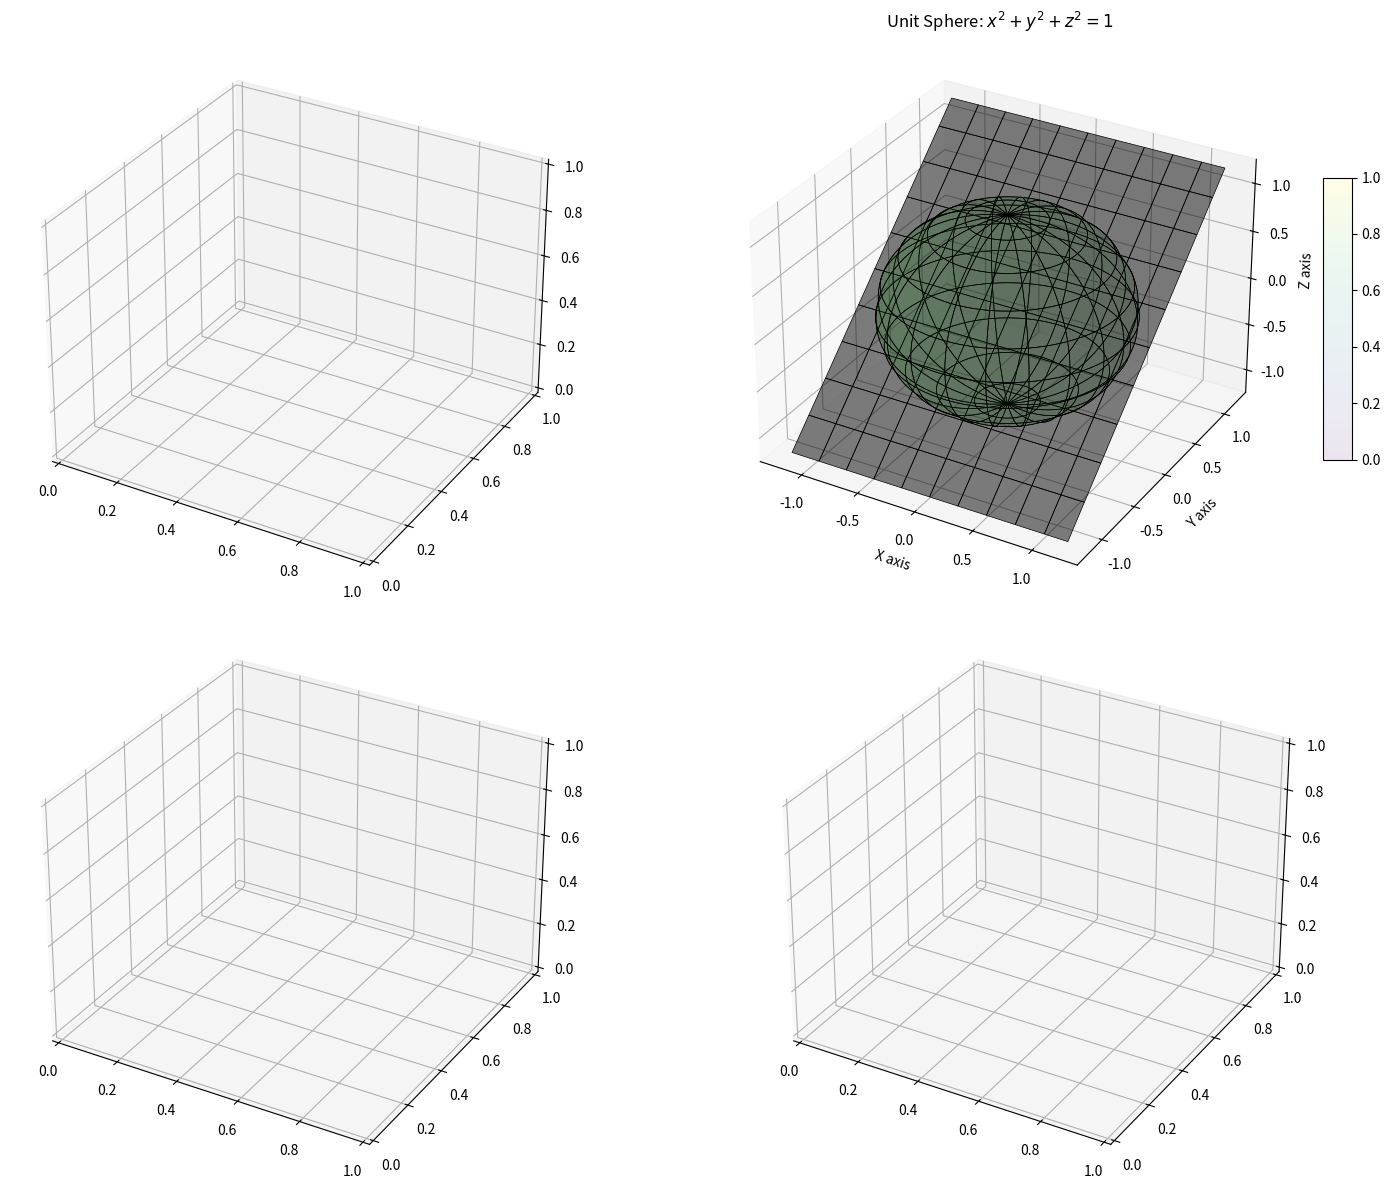

Generate this figure with matplotlib:
import matplotlib.pyplot as plt
import numpy as np

# Curve one
theta = np.linspace(0, np.pi, 50)
phi = np.linspace(0, 2 * np.pi, 100)
theta, phi = np.meshgrid(theta, phi)

x = np.sin(theta) * np.cos(phi)
y = np.sin(theta) * np.sin(phi)
z = np.cos(theta)

fig = plt.figure(figsize=(16, 12))

ax = [fig.add_subplot(2, 2, 1, projection='3d'), fig.add_subplot(2, 2, 2, projection='3d'),
      fig.add_subplot(2, 2, 3, projection='3d'), fig.add_subplot(2, 2, 4, projection='3d'), ]

surf1 = ax[1].plot_surface(x, y, z,color='green', rstride=5, cstride=5,linewidth=0.5, edgecolor='k', alpha=0.1)

ax[1].set_title('Unit Sphere: $x^2 + y^2 + z^2 = 1$')
fig.colorbar(surf1, shrink=0.5, aspect=10)

#Curve Two
x2 = np.linspace(-1.2, 1.2, 50)
y2 = np.linspace(-1.2, 1.2, 50)
x2, y2 = np.meshgrid(x2, y2)
z2 = y2

surf2 = ax[1].plot_surface(x2, y2, z2, color='black', rstride=5, cstride=5,linewidth=0.5, edgecolor='k', alpha=0.5)
'''ax[1].set_title('Plane: $z=y$')
fig.colorbar(surf2, shrink=0.5, aspect=10)'''

for i in range(1, 2):
    ax[i].set_xlabel('X axis')
    ax[i].set_ylabel('Y axis')
    ax[i].set_zlabel('Z axis')

plt.tight_layout()

plt.show()
